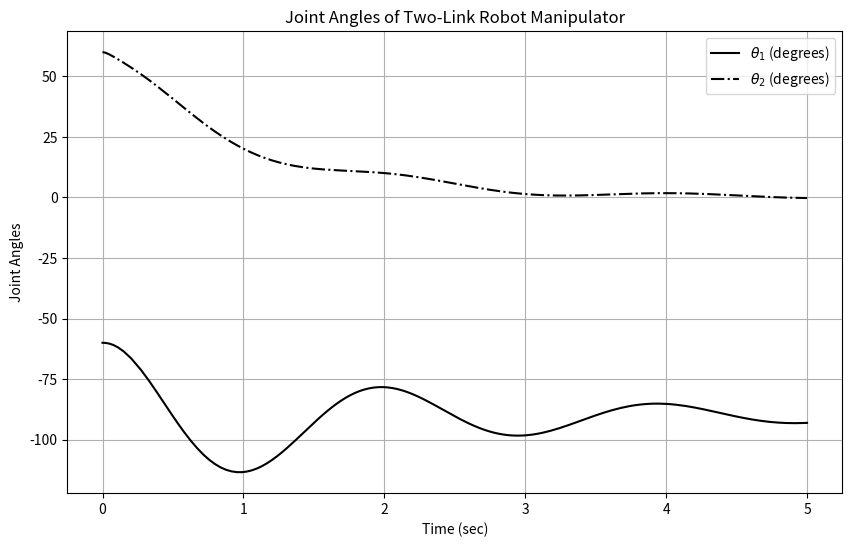

Python code for this plot:


import numpy as np
import matplotlib.pyplot as plt
from scipy.integrate import solve_ivp

"""## Define robot model function"""

# Define robot model function
def robot_model(t, x):
    # Robot parameters
    g = 9.81
    l1 = 1
    l2 = 0.5
    m1 = 2
    m2 = 1
    I1 = 1e-2
    I2 = 5e-3
    D = 2

    # Mass matrix (M)
    M = np.array([[m1*(l1/2)**2 + m2*(l1**2 + (l2/2)**2) + m2*l1*l2*np.cos(x[1]) + I1 + I2,
                   m2*(l2/2)**2 + 0.5*m2*l1*l2*np.cos(x[1]) + I2],
                  [m2*(l2/2)**2 + 0.5*m2*l1*l2*np.cos(x[1]) + I2,
                   m2*(l2/2)**2 + I2]])

    # Coriolis and centrifugal terms (V)
    V = np.array([[-m2*l1*l2*np.sin(x[1])*x[2]*x[3] - 0.5*m2*l1*l2*np.sin(x[1])*x[3]**2],
                  [-0.5*m2*l1*l2*np.sin(x[1])*x[2]*x[3]]])

    # Gravitational terms (G)
    G = np.array([[ (m1*l1/2 + m2*l1)*g*np.cos(x[0]) + m2*g*l2/2*np.cos(x[0] + x[1])],
                  [ m2*g*l2/2*np.cos(x[0] + x[1])]])

    # Input (Q) - currently no external torques
    Q = np.array([[-D*x[2]],  # Damping term for joint 1
                  [-D*x[3]]])  # Damping term for joint 2

    # System dynamics
    xy = np.linalg.pinv(M) @ (Q - V - G)

    # Output - angular velocities and accelerations
    xp = np.vstack((x[2:], xy.flatten()))

    return xp.flatten()

"""The `scipy.integrate.solve_ivp` function defaults to using the RK45 method, which is similar to MATLAB's `ode45`."""

# Simulation parameters
t_span = [0, 5]  # Time span for simulation
x0 = np.array([-np.pi/3, np.pi/3, 0, 0])  # Initial state [theta_1, theta_2, omega_1, omega_2]

# Solve the ODE
sol = solve_ivp(robot_model, t_span, x0, method='RK45')

# Plot results
plt.figure(figsize=(10, 6))
plt.plot(sol.t, sol.y[0] * 180 / np.pi, 'k', label = r'$\theta_1$ (degrees)')
plt.plot(sol.t, sol.y[1] * 180 / np.pi, '-.k', label = r'$\theta_2$ (degrees)')
plt.xlabel('Time (sec)')
plt.ylabel('Joint Angles')
plt.title('Joint Angles of Two-Link Robot Manipulator')
plt.legend()
plt.grid(True)
plt.show()
